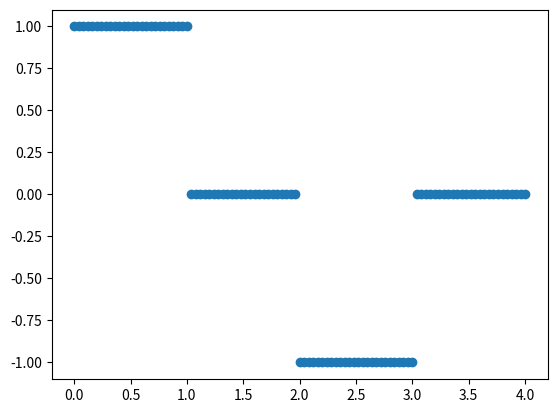

Reproduce this figure in Python.
import numpy as np
import matplotlib.pyplot as plt

x = np.linspace(0.0, 4.0, 101) # 101 as then 0 is included
h = 1

def derivert(x):
    y = []
    for element in x:
        if element >= 0 and element <= 1:
            y.append(h)
        if element > 1 and element < 2:
            y.append(0)
        if element >= 2 and element <= 3:
            y.append(-h)
        if element > 3 and element <= 4:
            y.append(0)
    return y


y = derivert(x)

print(len(y))
print(len(x))
#plt.xlim(0, max(x))
plt.plot(x, y, "o")
plt.show()
